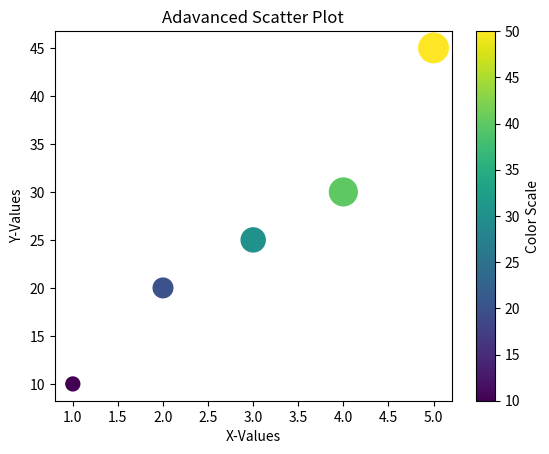

The script that saved this image:
import matplotlib.pyplot as plt
# task=["Task1","Task2","Task3","Task4"]
# status=[90,85,70,60]
# plt.barh(task,status,color="coral")
# plt.xlabel("Completion")
# plt.ylabel("Task")
# plt.title("Progress Tracker")
# plt.show()

#scatter plot
x=[1,2,3,4,5]
y=[10,20,25,30,45]
sizes=[100,200,300,400,450]
colors=[10,20,30,40,50] # to give the control to the matplot lib can decide the colors
plt.scatter(x,y,s=sizes,c=colors,cmap="viridis")#ot's show the gradiance viridis
#t display color meter
plt.colorbar(label="Color Scale")
plt.xlabel("X-Values")
plt.ylabel("Y-Values")
plt.title("Adavanced Scatter Plot")
plt.show()

# import matplotlib.pyplot as plt
# to create the bars by using pyplot
# students=["ALice","Ben","Clarie","Derik"]
# marks=[72,85,89,95]
# bars = plt.bar(students,marks,color="Blue")
# for bar in bars:
#     plt.text(
#         bar.get_x()+bar.get_width()/2,# to render the text all we need to use the the gap between the starting line 
#             # to the bar and half of the width it willl be like this= gap+width/2 
#         bar.get_height(),
#         bar.get_height(),
#         ha="center",#predefined ha,va
#         va="bottom"
#     )

# plt.title("Student Marks")
# plt.ylabel("Marks")
# plt.show()



# lan=["Java","Python","C","Embeded C","Rust"]
# usage=[40,20,10,15,15]
# plt.pie(usage, 
#         labels=lan,
#         autopct="%1.1f%%",
#         colors=["gold","blue","pink","Yellow","Green"],
#         explode=[1,0,0,0,0],
#         shadow=True,
#         startangle=120)
# plt.title("Language Market share")
# plt.show()



# x=[1,2,3,4,5]
# y=[5,10,15,20,25]
# plt.plot(x,y, color="red",linestyle="--",linewidth=2,marker="o",markersize=10)
# plt.grid(True)
# plt.title("Custome line graph")
# plt.xlabel("X-Values")
# plt.ylabel("Y-Values")
# plt.show()

# days=[1,2,3,4,5]
# sales=[200,400,600,800,1000]
# profit=[50,150,300,450,600]

# plt.plot(days, sales, label="Sales",marker="o")
# plt.plot(days, profit, label="Profit",marker="s")

# plt.grid(True)
# plt.title("Sales Vs Profits")
# plt.xlabel("Days")
# plt.ylabel("Amount")
# plt.legend()
# plt.show()


# plt.scatter(x,y)
# plt.xlabel("X-Values")
# plt.ylabel("Y-Values")
# plt.title("Scatter Plot")
# plt.show()


# students=["Alice","Ben","Clarie","Dean","Eric"]
# marks=[74,75,68,85,95]
# plt.bar(students,marks)
# plt.xlabel("Students")
# plt.ylabel("Marks")
# plt.title("1st Semester Marks")
# plt.show()





# import matplotlib 
# print(matplotlib.__version__) 
# import matplotlib.pyplot as plt
# x=[1,2,3,4,5]
# y=[10,20,30,40,50]
# plt.plot(x,y)
# plt.xlabel("X-values")
# plt.ylabel("Y-values")
# plt.title("Sample Line Graph")
# plt.show()

# lan=["Java","Python","C","Embeded C","Rust"]
# usage=[40,20,10,15,15]
# plt.pie(usage, labels=lan,autopct="%1.1f%%",colors=["gold","blue","pink","Yellow","Green"],explode=[1,0,0,0,0])
# plt.title("Language Market share")
# plt.show()
